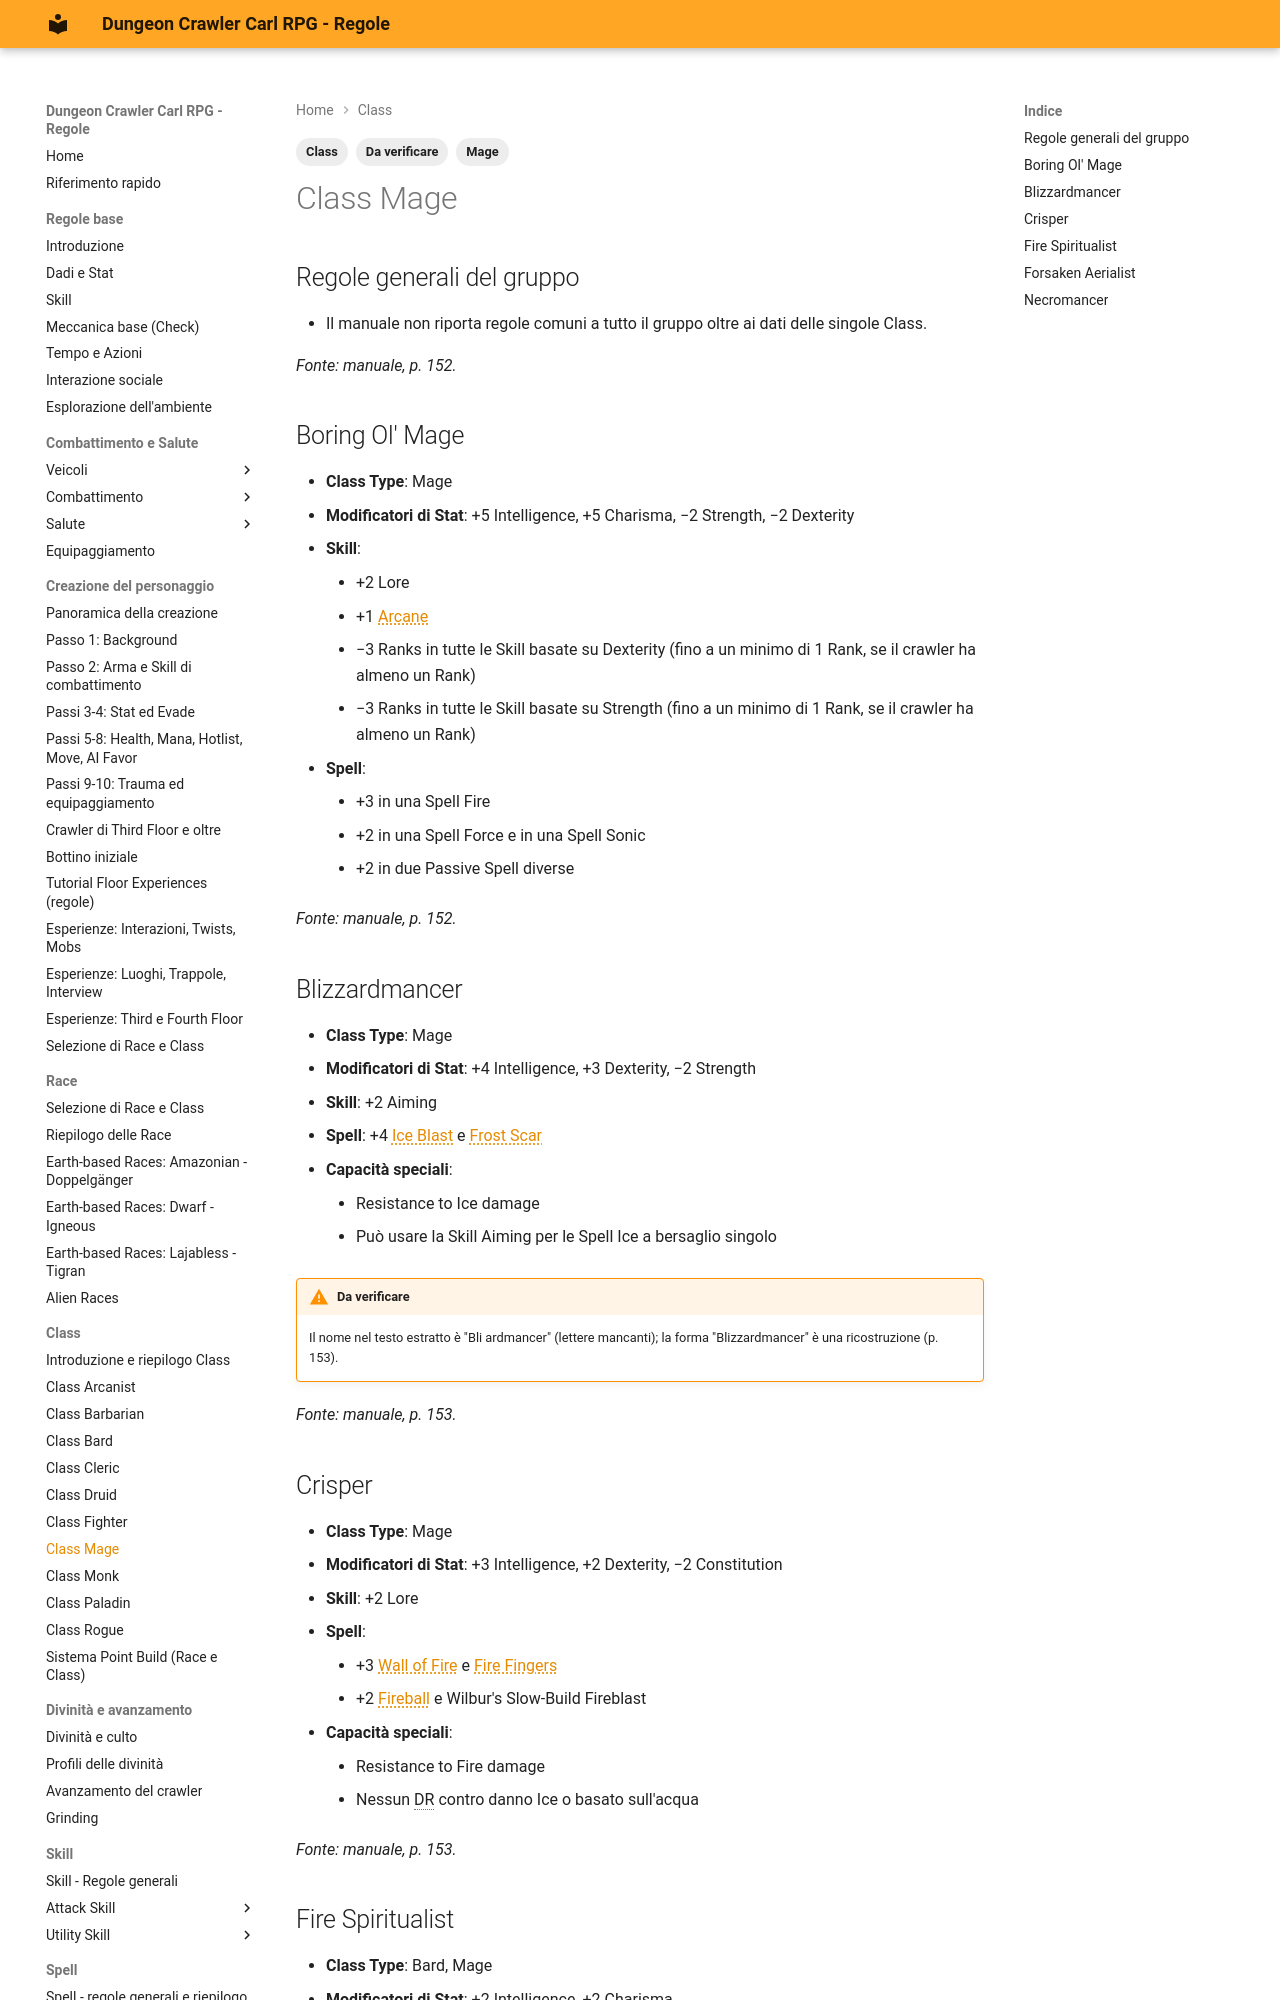

repository: canadese87/DCC · page: 06_classi/mage/index.html · generator: mkdocs

---
tags:
  - Class
  - Mage
  - Da verificare
---

# Class Mage

## Regole generali del gruppo

- Il manuale non riporta regole comuni a tutto il gruppo oltre ai dati delle singole Class.

*Fonte: manuale, p. 152.*

## Boring Ol' Mage

- **Class Type**: Mage
- **Modificatori di Stat**: +5 Intelligence, +5 Charisma, −2 Strength, −2 Dexterity
- **Skill**:
    - +2 Lore
    - +1 Arcane
    - −3 Ranks in tutte le Skill basate su Dexterity (fino a un minimo di 1 Rank, se il crawler ha almeno un Rank)
    - −3 Ranks in tutte le Skill basate su Strength (fino a un minimo di 1 Rank, se il crawler ha almeno un Rank)
- **Spell**:
    - +3 in una Spell Fire
    - +2 in una Spell Force e in una Spell Sonic
    - +2 in due Passive Spell diverse

*Fonte: manuale, p. 152.*

## Blizzardmancer

- **Class Type**: Mage
- **Modificatori di Stat**: +4 Intelligence, +3 Dexterity, −2 Strength
- **Skill**: +2 Aiming
- **Spell**: +4 Ice Blast e Frost Scar
- **Capacità speciali**:
    - Resistance to Ice damage
    - Può usare la Skill Aiming per le Spell Ice a bersaglio singolo

!!! warning "Da verificare"
    Il nome nel testo estratto è "Bli ardmancer" (lettere mancanti); la forma "Blizzardmancer" è una ricostruzione (p. 153).

*Fonte: manuale, p. 153.*

## Crisper

- **Class Type**: Mage
- **Modificatori di Stat**: +3 Intelligence, +2 Dexterity, −2 Constitution
- **Skill**: +2 Lore
- **Spell**:
    - +3 Wall of Fire e Fire Fingers
    - +2 Fireball e Wilbur's Slow-Build Fireblast
- **Capacità speciali**:
    - Resistance to Fire damage
    - Nessun DR contro danno Ice o basato sull'acqua

*Fonte: manuale, p. 153.*
